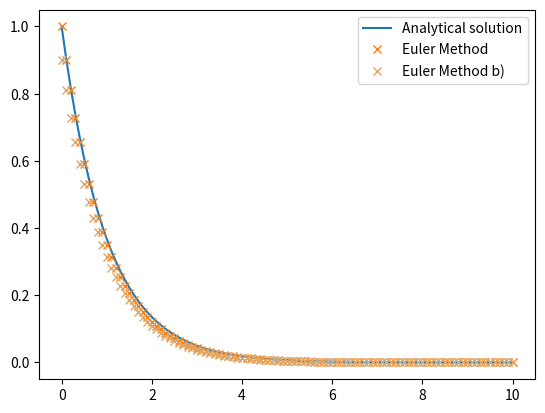

Recreate this plot in Python.
import matplotlib.pyplot as plt
import numpy as np

def y(t):
    return np.exp(-t)

# a)

interval = (0, 10)
steps = 100
step = interval[-1]/steps

y_e_0 = 1

# y(t)_euler_a)
y_e_a = []
y_e_a.append(y_e_0)
# Euler
for i in range(steps):
    y_e_a.append(y_e_a[i]*(1-step))


# y(t)_symmetricEuler_a)
y_se_a = []
y_se_a.append(y_e_0)
y_se_a.append(np.exp(-step))
# Symmetric Euler
for i in range(steps-1):
    y_se_a.append(-2*step*y_se_a[i+1]+y_se_a[i])
    
    
# Analytical solution
t = np.linspace(interval[0], interval[-1], 200)
t_d = np.array(range(steps+1))/interval[-1]

plt.plot(t_d, y_se_a, 'k.-', label="Symmetric Euler Method")
plt.plot(t_d, y_e_a, 'x', color='tab:orange', label="Euler Method")
plt.plot(t, y(t), label="Analytical solution")

plt.legend()

plt.savefig('3a.pdf')

plt.close()

# b)

y_e_0 = 1 - step

# y(t)_euler_b)
y_e_b = []
y_e_b.append(y_e_0)
# Euler
for i in range(steps):
    y_e_b.append(y_e_b[i]*(1-step))


# y(t)_symmetricEuler_b)
y_se_b = []
y_se_b.append(1)
y_se_b.append(1 - step)
# Symmetric Euler
for i in range(steps-1):
    y_se_b.append(-2*step*y_se_b[i+1]+y_se_b[i])
    
# Plot everything
# Symmetric Euler
plt.plot(t, y(t), label="Analytical solution")
plt.plot(t_d, y_se_a, 'k.-', label="Symmetric Euler Method")
plt.plot(t_d, y_se_b, '.-', color='tab:grey', label="Symmetric Euler Method, b)")
plt.legend()

plt.savefig('3b_symm.pdf')

plt.close()

# Euler
plt.plot(t, y(t), label="Analytical solution")
plt.plot(t_d, y_e_a, 'x', color='tab:orange', label="Euler Method")
plt.plot(t_d, y_e_b, 'x', color='#dea768', label="Euler Method b)")

plt.legend()

plt.savefig('3b_.pdf')